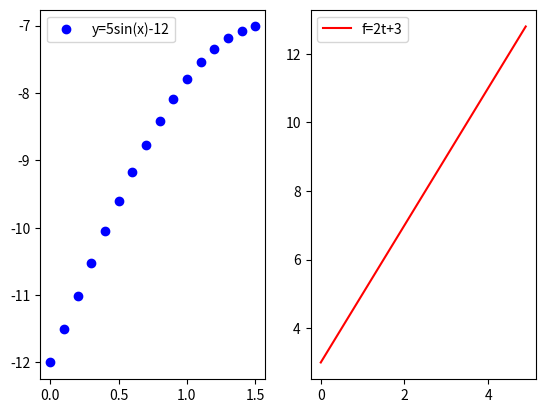

Write Python code to recreate this figure.
import math
import matplotlib.pyplot as plt
import numpy as np

def create_graph():
    x = np.arange(0, math.pi/2, 0.1)
    
  
   
    y = np.sin(x) * 5 - 12
    plt.subplot(1,2,1)
    plt.plot(x,y, 'bo', label='y=5sin(x)-12')
    plt.legend()
    
    t = np.arange(0, 5, 0.1)
    
    f = 2*t+3
    plt.subplot(1,2,2)
    plt.plot(t,f, color='r', label='f=2t+3')
    plt.legend()
    plt.show()

    
create_graph()